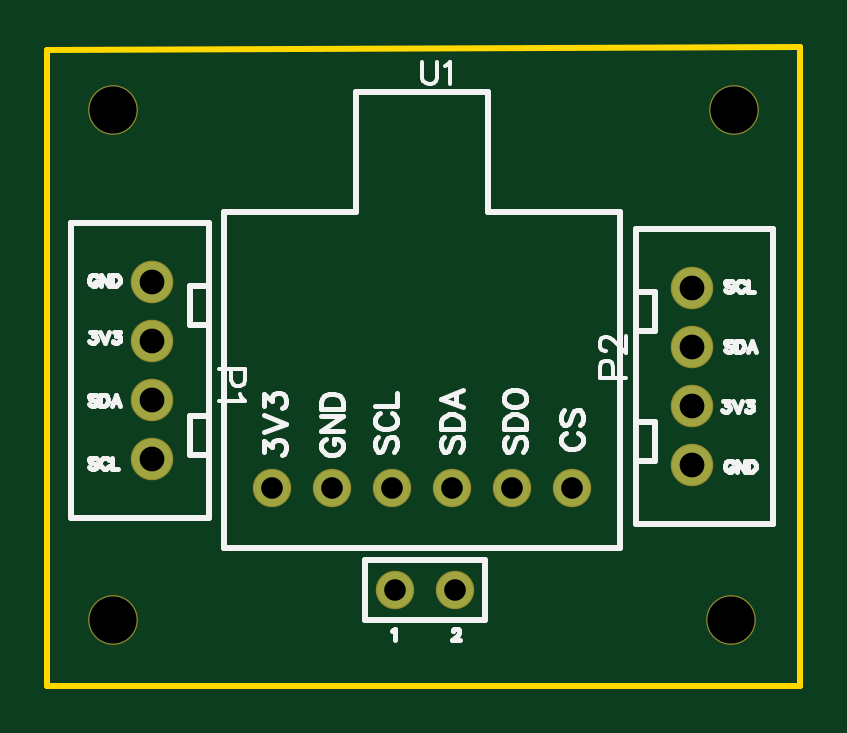
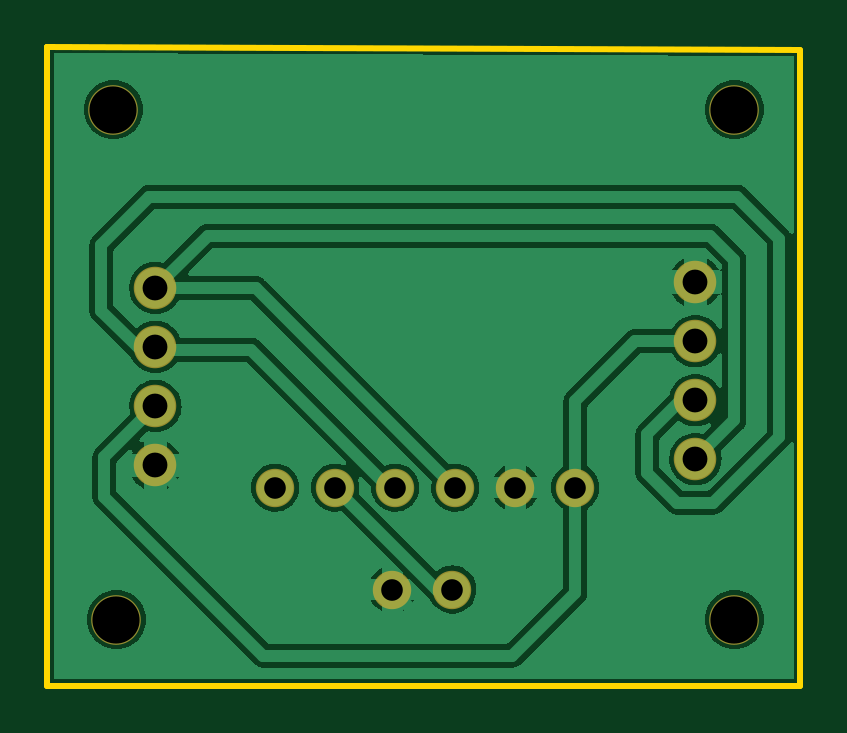
Circuit board: 8 layer files. Board 31.9 x 27.1 mm.
- drill: Drill_PTH_Through.DRL (635 bytes)
- drill: Drill_PTH_Through_Via.DRL (238 bytes)
- outline: Gerber_BoardOutlineLayer.GKO (580 bytes)
- bottom_copper: Gerber_BottomLayer.GBL (28922 bytes)
- bottom_mask: Gerber_BottomSolderMaskLayer.GBS (965 bytes)
- top_copper: Gerber_TopLayer.GTL (1021 bytes)
- top_silk: Gerber_TopSilkscreenLayer.GTO (15246 bytes)
- top_mask: Gerber_TopSolderMaskLayer.GTS (962 bytes)

=== drill: Drill_PTH_Through.DRL ===
M48
METRIC,LZ,000.000
;FILE_FORMAT=3:3
;TYPE=PLATED
;Layer: PTH_Through
;EasyEDA v6.5.47, 2024-09-25 19:50:29
;4115ed8de5bc4dae80ebc9d7783316fa,2802210eb98647e48a656566f44cf116,10
;Gerber Generator version 0.2
;Holesize 1 = 0.915 mm
T01C0.915
;Holesize 2 = 1.050 mm
T02C1.050
;Holesize 3 = 2.000 mm
T03C2.000
%
G05
G90
T01
X036322Y019558
X033782Y019558
X031242Y019558
X028702Y019558
X026162Y019558
X023622Y019558
X028829Y015240
X031369Y015240
T02
X018542Y020761
X018542Y023261
X018542Y025761
X018542Y028261
X041402Y028007
X041402Y025507
X041402Y023007
X041402Y020507
T03
X043180Y035560
X016891Y035560
X016891Y013970
X043053Y013970
M30

=== drill: Drill_PTH_Through_Via.DRL ===
M48
METRIC,LZ,000.000
;FILE_FORMAT=3:3
;TYPE=PLATED
;Layer: PTH_Through_Via
;EasyEDA v6.5.47, 2024-09-25 19:50:29
;4115ed8de5bc4dae80ebc9d7783316fa,2802210eb98647e48a656566f44cf116,10
;Gerber Generator version 0.2
T01C0.001
%
G05
G90
M30

=== outline: Gerber_BoardOutlineLayer.GKO ===
G04 Layer: BoardOutlineLayer*
G04 EasyEDA v6.5.47, 2024-09-25 19:50:29*
G04 4115ed8de5bc4dae80ebc9d7783316fa,2802210eb98647e48a656566f44cf116,10*
G04 Gerber Generator version 0.2*
G04 Scale: 100 percent, Rotated: No, Reflected: No *
G04 Dimensions in millimeters *
G04 leading zeros omitted , absolute positions ,4 integer and 5 decimal *
%FSLAX45Y45*%
%MOMM*%

%ADD10C,0.2540*%
D10*
X1409700Y3810000D02*
G01*
X4597400Y3822700D01*
X4597400Y3822700D02*
G01*
X4597400Y3822700D01*
X4597400Y1117600D01*
X1409700Y1117600D01*
X1409700Y1117600D02*
G01*
X1409700Y3810000D01*

%LPD*%
M02*

=== bottom_copper: Gerber_BottomLayer.GBL (28922 bytes, source omitted) ===
=== bottom_mask: Gerber_BottomSolderMaskLayer.GBS ===
G04 Layer: BottomSolderMaskLayer*
G04 EasyEDA v6.5.47, 2024-09-25 19:50:29*
G04 4115ed8de5bc4dae80ebc9d7783316fa,2802210eb98647e48a656566f44cf116,10*
G04 Gerber Generator version 0.2*
G04 Scale: 100 percent, Rotated: No, Reflected: No *
G04 Dimensions in millimeters *
G04 leading zeros omitted , absolute positions ,4 integer and 5 decimal *
%FSLAX45Y45*%
%MOMM*%

%ADD10C,1.8000*%
%ADD11C,1.6256*%
%ADD12C,2.1016*%

%LPD*%
D10*
G01*
X1854200Y2076094D03*
G01*
X1854200Y2326106D03*
G01*
X1854200Y2576093D03*
G01*
X1854200Y2826105D03*
G01*
X4140200Y2800705D03*
G01*
X4140200Y2550693D03*
G01*
X4140200Y2300706D03*
G01*
X4140200Y2050694D03*
D11*
G01*
X3632200Y1955800D03*
G01*
X3378200Y1955800D03*
G01*
X3124200Y1955800D03*
G01*
X2870200Y1955800D03*
G01*
X2616200Y1955800D03*
G01*
X2362200Y1955800D03*
G01*
X2882900Y1524000D03*
G01*
X3136900Y1524000D03*
D12*
G01*
X4318000Y3556000D03*
G01*
X1689100Y3556000D03*
G01*
X1689100Y1397000D03*
G01*
X4305300Y1397000D03*
M02*

=== top_copper: Gerber_TopLayer.GTL ===
G04 Layer: TopLayer*
G04 EasyEDA v6.5.47, 2024-09-25 19:50:29*
G04 4115ed8de5bc4dae80ebc9d7783316fa,2802210eb98647e48a656566f44cf116,10*
G04 Gerber Generator version 0.2*
G04 Scale: 100 percent, Rotated: No, Reflected: No *
G04 Dimensions in millimeters *
G04 leading zeros omitted , absolute positions ,4 integer and 5 decimal *
%FSLAX45Y45*%
%MOMM*%

%ADD10C,0.2540*%
%ADD11C,1.7000*%
%ADD12C,1.5240*%
%ADD13C,2.0000*%

%LPD*%
D10*
X3124200Y1955800D02*
G01*
X3124200Y1943100D01*
D11*
G01*
X1854200Y2076094D03*
G01*
X1854200Y2326106D03*
G01*
X1854200Y2576093D03*
G01*
X1854200Y2826105D03*
G01*
X4140200Y2800705D03*
G01*
X4140200Y2550693D03*
G01*
X4140200Y2300706D03*
G01*
X4140200Y2050694D03*
D12*
G01*
X3632200Y1955800D03*
G01*
X3378200Y1955800D03*
G01*
X3124200Y1955800D03*
G01*
X2870200Y1955800D03*
G01*
X2616200Y1955800D03*
G01*
X2362200Y1955800D03*
G01*
X2882900Y1524000D03*
G01*
X3136900Y1524000D03*
D13*
G01*
X4318000Y3556000D03*
G01*
X1689100Y3556000D03*
G01*
X1689100Y1397000D03*
G01*
X4305300Y1397000D03*
M02*

=== top_silk: Gerber_TopSilkscreenLayer.GTO (15246 bytes, source omitted) ===
=== top_mask: Gerber_TopSolderMaskLayer.GTS ===
G04 Layer: TopSolderMaskLayer*
G04 EasyEDA v6.5.47, 2024-09-25 19:50:29*
G04 4115ed8de5bc4dae80ebc9d7783316fa,2802210eb98647e48a656566f44cf116,10*
G04 Gerber Generator version 0.2*
G04 Scale: 100 percent, Rotated: No, Reflected: No *
G04 Dimensions in millimeters *
G04 leading zeros omitted , absolute positions ,4 integer and 5 decimal *
%FSLAX45Y45*%
%MOMM*%

%ADD10C,1.8000*%
%ADD11C,1.6256*%
%ADD12C,2.1016*%

%LPD*%
D10*
G01*
X1854200Y2076094D03*
G01*
X1854200Y2326106D03*
G01*
X1854200Y2576093D03*
G01*
X1854200Y2826105D03*
G01*
X4140200Y2800705D03*
G01*
X4140200Y2550693D03*
G01*
X4140200Y2300706D03*
G01*
X4140200Y2050694D03*
D11*
G01*
X3632200Y1955800D03*
G01*
X3378200Y1955800D03*
G01*
X3124200Y1955800D03*
G01*
X2870200Y1955800D03*
G01*
X2616200Y1955800D03*
G01*
X2362200Y1955800D03*
G01*
X2882900Y1524000D03*
G01*
X3136900Y1524000D03*
D12*
G01*
X4318000Y3556000D03*
G01*
X1689100Y3556000D03*
G01*
X1689100Y1397000D03*
G01*
X4305300Y1397000D03*
M02*

